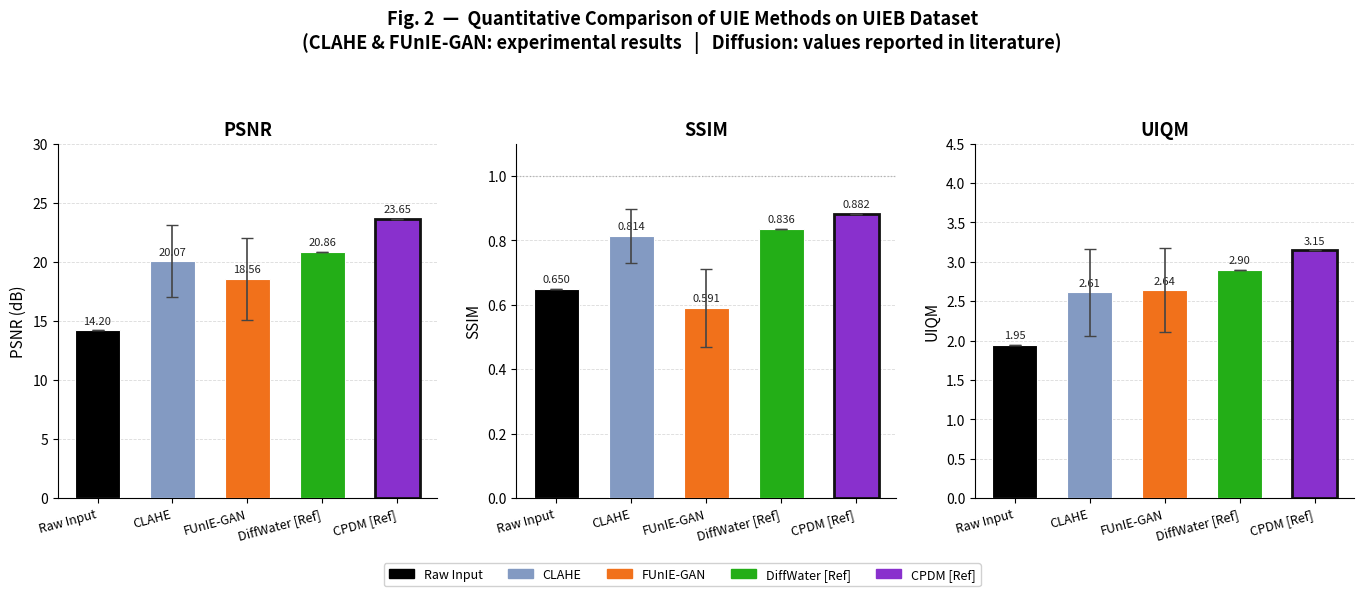
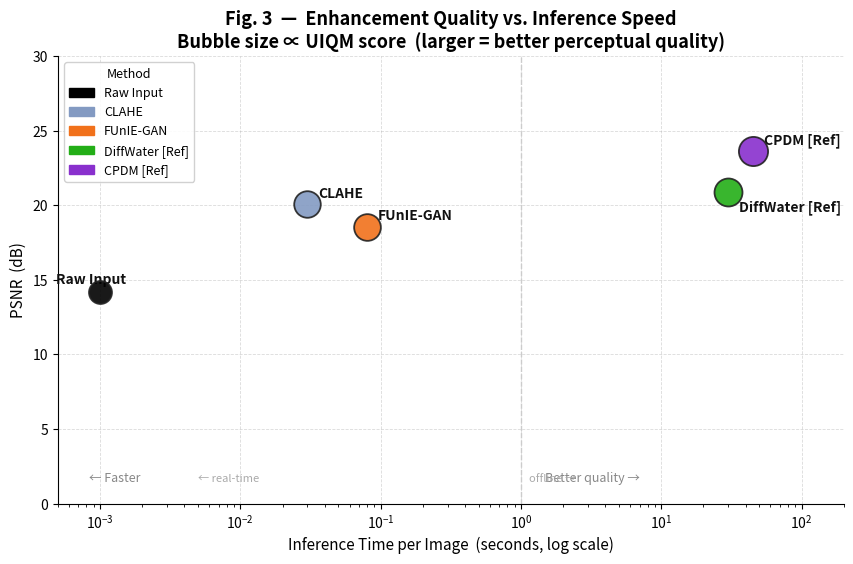

Recreate these plots in Python, in order.
"""
generate_charts.py
------------------
Generates exactly 2 publication-ready figures for the UIE comparison paper:

  Fig. 2 — Grouped bar chart: methods on x-axis, PSNR / SSIM / UIQM bars per method
  Fig. 3 — PSNR vs. Inference Time scatter plot (log x-axis), speed-quality tradeoff

USAGE:
  1. Run metrics.py and note the Mean values it prints.
  2. Fill in the `results` dict below (CLAHE and FUnIE-GAN from your run).
  3. Run:  python generate_charts.py
  4. Charts saved to:  results/figures/fig2_bar_chart.png
                       results/figures/fig3_scatter.png

AUTOMATED MODE (call from metrics.py):
  See INTEGRATION_SNIPPET at the bottom of this file.
"""

import os
import numpy as np
import matplotlib
matplotlib.use("Agg")
import matplotlib.pyplot as plt
import matplotlib.patches as mpatches

# ── OUTPUT DIRECTORY ──────────────────────────────────────────────────────────
OUT_DIR = "Results/figures"
os.makedirs(OUT_DIR, exist_ok=True)

# ── CONSTANTS ─────────────────────────────────────────────────────────────────
DPI         = 300
FONT_TITLE  = 13
FONT_AXIS   = 11
FONT_TICK   = 10
FONT_LEGEND = 9
FONT_ANNOT  = 8

# One colour per method — consistent across both charts
METHOD_COLORS = {
    "Raw Input":        "#000000",
    "CLAHE":            "#839AC2",
    "FUnIE-GAN":        "#F1711B",
    "DiffWater [Ref]":  "#23AE17",
    "CPDM [Ref]":       "#8930CD",
}

# Inference time (seconds / image) used in Fig. 3
INFERENCE_TIMES = {
    "Raw Input":        0.001,   # essentially instant
    "CLAHE":            0.03,    # ~30 ms
    "FUnIE-GAN":        0.08,    # ~80 ms, real-time on Jetson TX2
    "DiffWater [Ref]":  30.0,    # ~30 s on GPU (T=1000 DDPM steps)
    "CPDM [Ref]":       45.0,    # ~45 s on GPU (heavier architecture)
}

# ── !! FILL YOUR RESULTS HERE !! ──────────────────────────────────────────────
# Format: (mean, std)  —  set std=0.0 if you only have the mean.
#
# Diffusion reference values (UIEB Test_U90, from published papers):
#   DiffWater -> PSNR 20.86, SSIM 0.836  [IEEE JSTARS 2024]
#   CPDM      -> PSNR 23.65, SSIM 0.882  [Scientific Reports 2024]

results = {
    "Raw Input": {
        "PSNR": (14.20, 0.00),
        "SSIM": (0.650, 0.00),
        "UIQM": (1.95,  0.00),
    },
    "CLAHE": {
        "PSNR":  (20.07, 3.07),     # ← FILL from metrics.py output
        "SSIM":  (0.8140, 0.0834),     # ← FILL from metrics.py output
        "UIQM":  (2.61, 0.55),     # ← FILL from metrics.py output
    },
    "FUnIE-GAN": {
        "PSNR":  (18.56, 3.49),     # ← FILL from metrics.py output
        "SSIM":  (0.5910, 0.1212),     # ← FILL from metrics.py output
        "UIQM":  (2.64, 0.53),     # ← FILL from metrics.py output
    },
    "DiffWater [Ref]": {
        "PSNR": (20.86, 0.00),
        "SSIM": (0.836, 0.00),
        "UIQM": (2.90,  0.00),
    },
    "CPDM [Ref]": {
        "PSNR": (23.65, 0.00),
        "SSIM": (0.882, 0.00),
        "UIQM": (3.15,  0.00),
    },
}

# ── FIG. 2 — GROUPED BAR CHART ────────────────────────────────────────────────

def fig2_grouped_bar(data, outpath):
    methods  = list(data.keys())
    n        = len(methods)
    colors   = [METHOD_COLORS[m] for m in methods]
    metrics  = ["PSNR",      "SSIM",   "UIQM"]
    ylabels  = ["PSNR (dB)", "SSIM",   "UIQM"]
    ylims    = [(0, 30),     (0, 1.1), (0, 4.5)]
    vfmts    = ["{:.2f}",    "{:.3f}", "{:.2f}"]

    fig, axes = plt.subplots(1, 3, figsize=(14, 5.5))
    fig.suptitle(
        "Fig. 2  \u2014  Quantitative Comparison of UIE Methods on UIEB Dataset\n"
        "(CLAHE & FUnIE-GAN: experimental results   |   Diffusion: values reported in literature)",
        fontsize=FONT_TITLE, fontweight="bold", y=1.02,
    )

    x     = np.arange(n)
    bar_w = 0.60

    for ax, metric, ylabel, ylim, vfmt in zip(axes, metrics, ylabels, ylims, vfmts):
        means = [data[m][metric][0] for m in methods]
        stds  = [data[m][metric][1] for m in methods]

        bars = ax.bar(
            x, means,
            width=bar_w, color=colors, edgecolor="white", linewidth=0.8,
            yerr=stds, capsize=4,
            error_kw={"elinewidth": 1.2, "ecolor": "#444444"},
            zorder=3,
        )

        # Value label above each bar
        for bar, mean in zip(bars, means):
            if mean > 0:
                ax.annotate(
                    vfmt.format(mean),
                    xy=(bar.get_x() + bar.get_width() / 2, bar.get_height()),
                    xytext=(0, 3), textcoords="offset points",
                    ha="center", va="bottom",
                    fontsize=FONT_ANNOT, color="#222222",
                )

        # Bold outline on the best bar
        valid = [(i, v) for i, v in enumerate(means) if v > 0]
        if valid:
            best_i = max(valid, key=lambda t: t[1])[0]
            bars[best_i].set_edgecolor("#111111")
            bars[best_i].set_linewidth(2.0)

        ax.set_title(metric, fontsize=FONT_TITLE, fontweight="bold", pad=6)
        ax.set_ylabel(ylabel, fontsize=FONT_AXIS)
        ax.set_xticks(x)
        ax.set_xticklabels(methods, fontsize=FONT_TICK - 1, rotation=15, ha="right")
        ax.set_ylim(ylim)
        ax.spines["top"].set_visible(False)
        ax.spines["right"].set_visible(False)
        ax.yaxis.grid(True, linestyle="--", alpha=0.45, linewidth=0.6)
        ax.set_axisbelow(True)

        if metric == "SSIM":
            ax.axhline(1.0, color="#999999", linestyle=":", linewidth=0.9, alpha=0.7)

    # Shared colour legend at the bottom
    patches = [mpatches.Patch(color=METHOD_COLORS[m], label=m) for m in methods]
    fig.legend(
        handles=patches, loc="lower center", ncol=n,
        fontsize=FONT_LEGEND, framealpha=0.9, edgecolor="#cccccc",
        bbox_to_anchor=(0.5, -0.04),
    )

    fig.tight_layout(pad=2.0)
    fig.savefig(outpath, dpi=DPI, bbox_inches="tight", facecolor="white")
    plt.close(fig)
    print(f"  Saved -> {outpath}")

# ── FIG. 3 — PSNR vs INFERENCE TIME SCATTER ───────────────────────────────────

def fig3_scatter(data, outpath):
    fig, ax = plt.subplots(figsize=(9, 6))

    plotted = []
    for method, color in METHOD_COLORS.items():
        if method not in data:
            continue
        psnr = data[method]["PSNR"][0]
        uiqm = data[method]["UIQM"][0]
        t    = INFERENCE_TIMES.get(method, 1.0)
        if psnr == 0:
            continue

        ax.scatter(
            t, psnr,
            s=max(uiqm * 140, 60), color=color,
            edgecolors="#222222", linewidths=1.3,
            zorder=5, alpha=0.90,
        )

        offsets = {
            "Raw Input":        (-32,  6),
            "CLAHE":            (  8,  5),
            "FUnIE-GAN":        (  8,  5),
            "DiffWater [Ref]":  (  8, -13),
            "CPDM [Ref]":       (  8,  5),
        }
        ox, oy = offsets.get(method, (8, 5))
        ax.annotate(
            method,
            xy=(t, psnr), xytext=(ox, oy), textcoords="offset points",
            fontsize=FONT_TICK, color="#111111", fontweight="bold",
        )
        plotted.append(method)

    ax.set_xscale("log")
    ax.set_xlabel("Inference Time per Image  (seconds, log scale)", fontsize=FONT_AXIS)
    ax.set_ylabel("PSNR  (dB)", fontsize=FONT_AXIS)
    ax.set_title(
        "Fig. 3  \u2014  Enhancement Quality vs. Inference Speed\n"
        "Bubble size \u221d UIQM score  (larger = better perceptual quality)",
        fontsize=FONT_TITLE, fontweight="bold",
    )
    ax.set_xlim(5e-4, 200)
    ax.set_ylim(0, 30)
    ax.spines["top"].set_visible(False)
    ax.spines["right"].set_visible(False)
    ax.yaxis.grid(True, linestyle="--", alpha=0.45, linewidth=0.6)
    ax.xaxis.grid(True, linestyle="--", alpha=0.45, linewidth=0.6)
    ax.set_axisbelow(True)

    # Tradeoff labels
    ax.annotate("\u2190 Faster", xy=(0.04, 0.05), xycoords="axes fraction",
                fontsize=9, color="#888888", fontstyle="italic")
    ax.annotate("Better quality \u2192", xy=(0.62, 0.05), xycoords="axes fraction",
                fontsize=9, color="#888888", fontstyle="italic")

    # Real-time / offline dividing line
    ax.axvline(x=1.0, color="#CCCCCC", linestyle="--", linewidth=1.0, zorder=1)
    ax.text(1.15, 1.5, "offline \u2192", fontsize=8, color="#AAAAAA", fontstyle="italic")
    ax.text(0.005, 1.5, "\u2190 real-time", fontsize=8, color="#AAAAAA", fontstyle="italic")

    # Legend
    handles = [mpatches.Patch(color=METHOD_COLORS[m], label=m) for m in plotted]
    ax.legend(handles=handles, title="Method", loc="upper left",
              fontsize=FONT_LEGEND, title_fontsize=FONT_LEGEND,
              framealpha=0.9, edgecolor="#cccccc")

    fig.tight_layout(pad=2.0)
    fig.savefig(outpath, dpi=DPI, bbox_inches="tight", facecolor="white")
    plt.close(fig)
    print(f"  Saved -> {outpath}")

# ── PUBLIC ENTRY POINT ────────────────────────────────────────────────────────

def generate_all_charts(res=None):
    """
    Produces exactly 2 files:
        results/figures/fig2_bar_chart.png
        results/figures/fig3_scatter.png
    Pass res=None to use the hardcoded `results` dict above,
    or pass your own dict from metrics.py.
    """
    data = res if res is not None else results
    print("\nGenerating charts...")
    fig2_grouped_bar(data, os.path.join(OUT_DIR, "fig2_bar_chart.png"))
    fig3_scatter    (data, os.path.join(OUT_DIR, "fig3_scatter.png"))
    print(f"\nDone. Charts saved to: {OUT_DIR}\n")


# ── INTEGRATION SNIPPET ───────────────────────────────────────────────────────
INTEGRATION_SNIPPET = """
# Paste this at the very end of metrics.py (after the final print block):
from generate_charts import generate_all_charts

live_results = {
    "Raw Input":       {"PSNR": (14.20, 0.00), "SSIM": (0.650, 0.00), "UIQM": (1.95, 0.00)},
    "CLAHE":           {"PSNR": (np.mean(clahe_psnr), np.std(clahe_psnr)),
                        "SSIM": (np.mean(clahe_ssim), np.std(clahe_ssim)),
                        "UIQM": (np.mean(clahe_uiqm), np.std(clahe_uiqm))},
    "FUnIE-GAN":       {"PSNR": (np.mean(gan_psnr),   np.std(gan_psnr)),
                        "SSIM": (np.mean(gan_ssim),   np.std(gan_ssim)),
                        "UIQM": (np.mean(gan_uiqm),   np.std(gan_uiqm))},
    "DiffWater [Ref]": {"PSNR": (20.86, 0.00), "SSIM": (0.836, 0.00), "UIQM": (2.90, 0.00)},
    "CPDM [Ref]":      {"PSNR": (23.65, 0.00), "SSIM": (0.882, 0.00), "UIQM": (3.15, 0.00)},
}
generate_all_charts(live_results)
"""

if __name__ == "__main__":
    print("=" * 60)
    print("UIE Paper  --  Chart Generator  (2 figures)")
    print("=" * 60)
    print("\nCLAHE and FUnIE-GAN slots are 0.0 placeholders.")
    print("Fill the `results` dict at the top of this file, or use")
    print("the automated snippet below to pipe metrics.py output directly.\n")
    print(INTEGRATION_SNIPPET)
    generate_all_charts()
